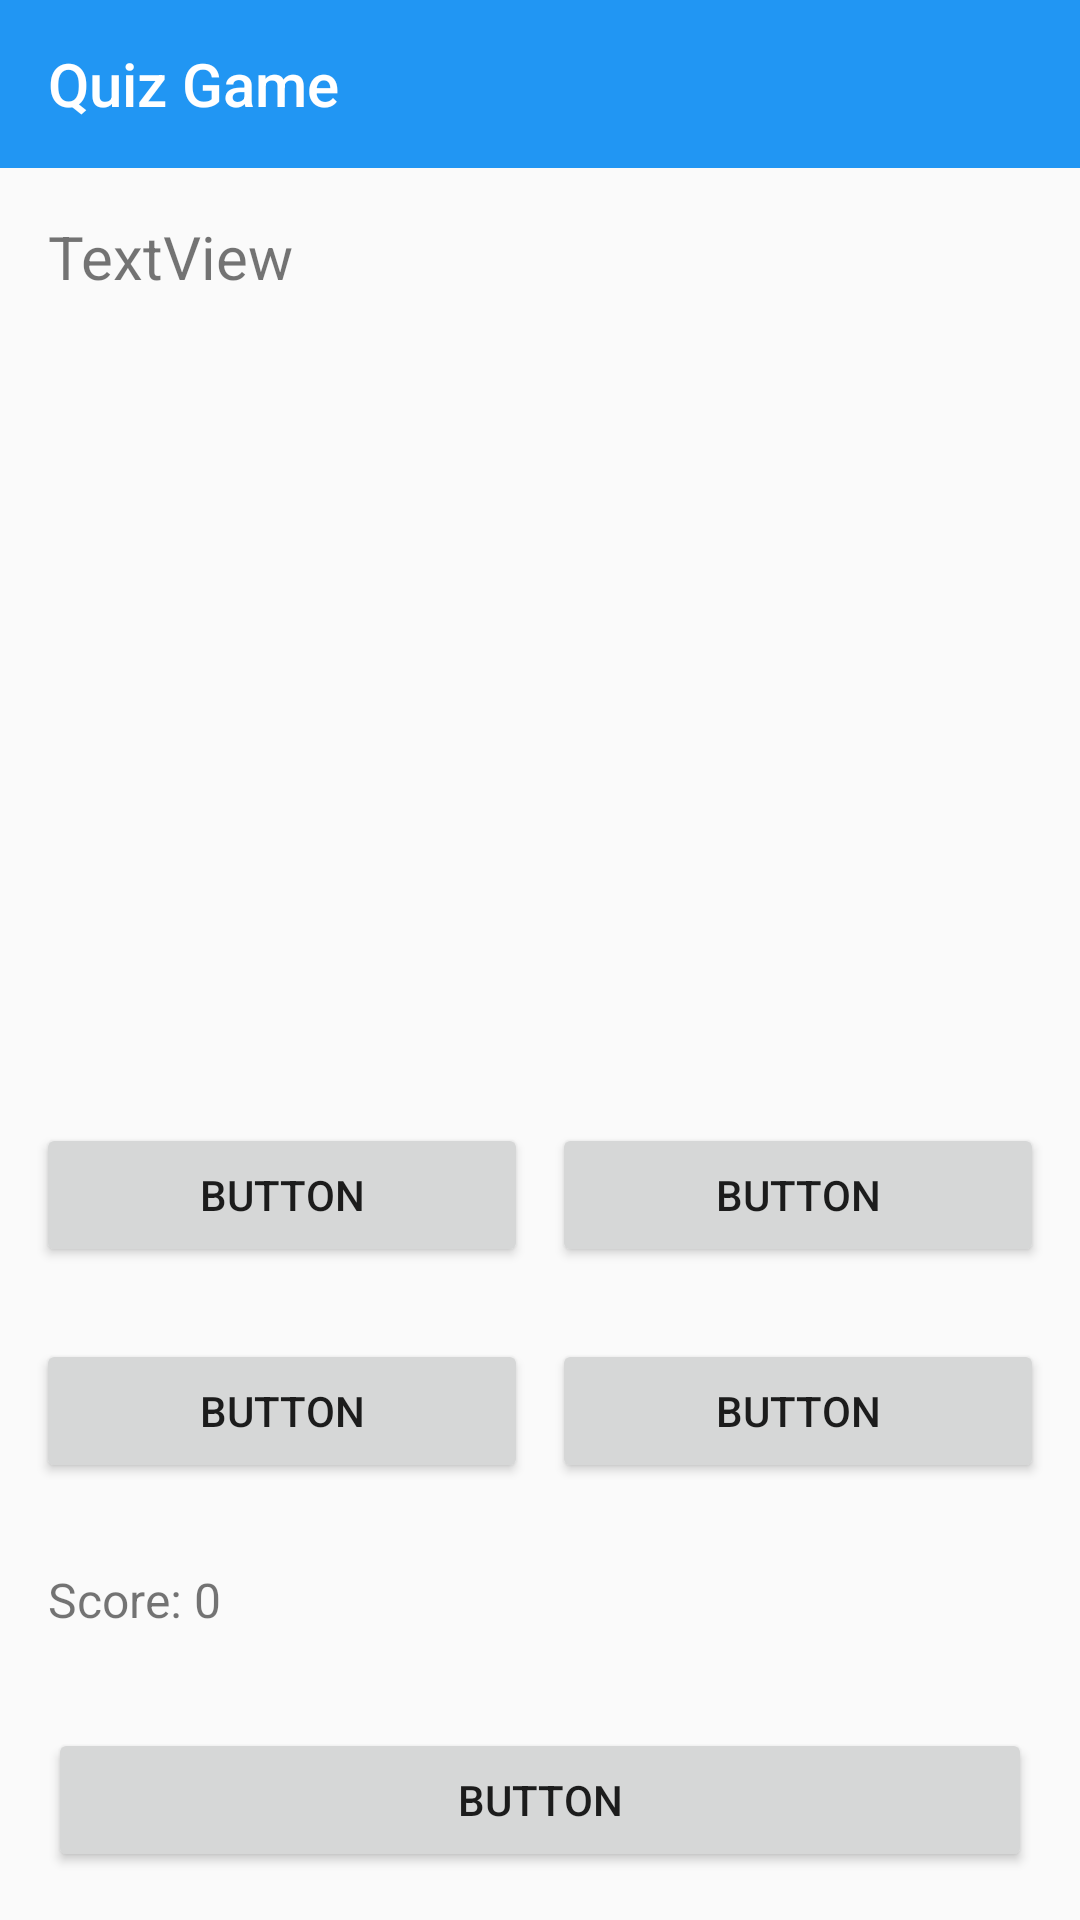

Layout XML and referenced resources for this Android screen:
<!-- AndroidManifest.xml: application theme Theme.AppCompat.DayNight.NoActionBar -->
<!-- res/layout/activity_main.xml -->
<?xml version="1.0" encoding="utf-8"?>
<LinearLayout xmlns:android="http://schemas.android.com/apk/res/android"
    xmlns:app="http://schemas.android.com/apk/res-auto"
    xmlns:tools="http://schemas.android.com/tools"
    android:id="@+id/main"
    android:layout_width="match_parent"
    android:layout_height="match_parent"
    android:orientation="vertical"
    tools:context=".MainActivity">

    <androidx.appcompat.widget.Toolbar
        android:id="@+id/toolbar"
        android:layout_width="match_parent"
        android:layout_height="?attr/actionBarSize"
        android:background="#2196F3"
        app:title="Quiz Game"
        app:titleTextColor="@android:color/white" />

    <TextView
        android:id="@+id/textView"
        android:layout_width="match_parent"
        android:layout_height="0dp"
        android:layout_weight="1.5"
        android:padding="16dp"
        android:textSize="20sp"
        android:text="TextView" />

    <LinearLayout
        android:layout_width="match_parent"
        android:layout_height="wrap_content"
        android:orientation="horizontal"
        android:padding="8dp">

        <Button
            android:id="@+id/button"
            android:layout_width="0dp"
            android:layout_height="wrap_content"
            android:layout_weight="1"
            android:layout_margin="4dp"
            android:onClick="buttonClicked"
            android:text="Button" />

        <Button
            android:id="@+id/button2"
            android:layout_width="0dp"
            android:layout_height="wrap_content"
            android:layout_weight="1"
            android:layout_margin="4dp"
            android:onClick="buttonClicked"
            android:text="Button" />
    </LinearLayout>

    <LinearLayout
        android:layout_width="match_parent"
        android:layout_height="wrap_content"
        android:orientation="horizontal"
        android:padding="8dp">

        <Button
            android:id="@+id/button3"
            android:layout_width="0dp"
            android:layout_height="wrap_content"
            android:layout_weight="1"
            android:layout_margin="4dp"
            android:onClick="buttonClicked"
            android:text="Button" />

        <Button
            android:id="@+id/button4"
            android:layout_width="0dp"
            android:layout_height="wrap_content"
            android:layout_weight="1"
            android:layout_margin="4dp"
            android:onClick="buttonClicked"
            android:text="Button" />

    </LinearLayout>

    <TextView
        android:id="@+id/textView2"
        android:layout_width="match_parent"
        android:layout_height="wrap_content"
        android:padding="16dp"
        android:textSize="16sp"
        android:text="Score: 0" />

    <Button
        android:id="@+id/button5"
        android:layout_width="match_parent"
        android:layout_height="wrap_content"
        android:layout_margin="16dp"
        android:text="Button" />

</LinearLayout>
<!-- resources referenced by this layout -->
<resources>

</resources>
